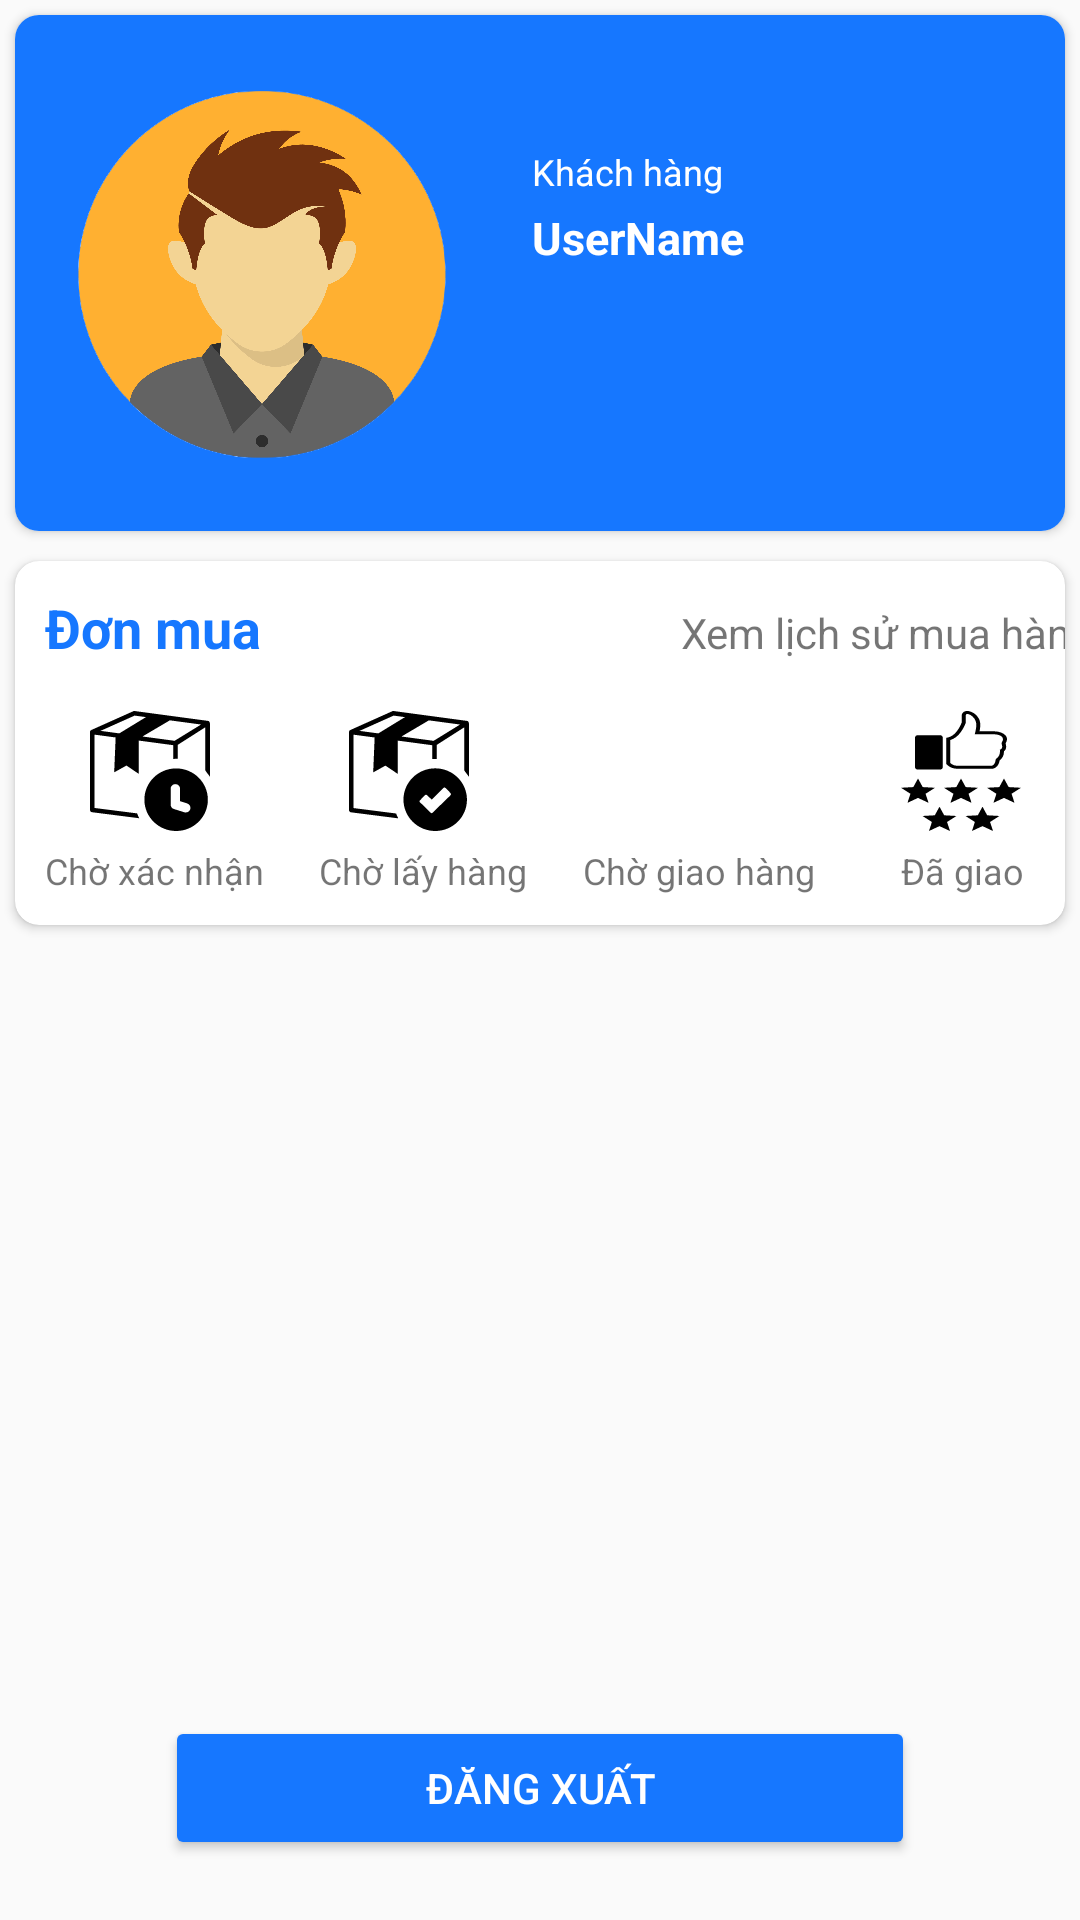

Produce the Android XML layout that renders to this screen, including the resource entries it uses.
<!-- AndroidManifest.xml: application theme AppTheme -->
<!-- res/layout/fragment_sample.xml -->
<?xml version="1.0" encoding="utf-8"?>
<LinearLayout xmlns:android="http://schemas.android.com/apk/res/android"
    xmlns:app="http://schemas.android.com/apk/res-auto"
    xmlns:tools="http://schemas.android.com/tools"
    android:orientation="vertical"
    android:layout_width="match_parent"
    android:layout_height="match_parent"
    tools:context="com.daklod.techshop.view.SampleFragment"

    android:gravity="center">

    
    <androidx.cardview.widget.CardView
        android:layout_margin="5dp"
        android:layout_width="match_parent"
        android:layout_height="wrap_content"
        app:cardCornerRadius="8dp"
        >
        <androidx.constraintlayout.widget.ConstraintLayout
            android:layout_width="match_parent"
            android:layout_height="172dp"
            android:background="@color/colorPrimary">

            <ImageView
                android:id="@+id/imageView"
                android:layout_width="156dp"
                android:layout_height="153dp"
                android:src="@drawable/userprofile"
                app:layout_constraintBottom_toBottomOf="parent"
                app:layout_constraintEnd_toEndOf="parent"
                app:layout_constraintHorizontal_bias="0.023"
                app:layout_constraintStart_toStartOf="parent"
                app:layout_constraintTop_toTopOf="parent"
                app:layout_constraintVertical_bias="0.526"
                tools:ignore="MissingConstraints"></ImageView>

            <TextView

                android:id="@+id/username"
                android:layout_width="150dp"
                android:layout_height="20dp"
                android:layout_marginTop="64dp"
                android:text="UserName"
                android:textColor="#fff"
                android:textStyle="bold"
                android:textSize="15dp"
                app:layout_constraintEnd_toEndOf="parent"
                app:layout_constraintHorizontal_bias="0.3"
                app:layout_constraintStart_toEndOf="@+id/imageView"
                app:layout_constraintTop_toTopOf="parent"/>

            <TextView
                android:layout_width="150dp"
                android:layout_height="20dp"
                android:layout_marginTop="44dp"
                android:text="Khách hàng"
                android:textColor="#fff"
                android:textSize="12dp"
                app:layout_constraintEnd_toEndOf="parent"
                app:layout_constraintHorizontal_bias="0.3"
                app:layout_constraintStart_toEndOf="@+id/imageView"
                app:layout_constraintTop_toTopOf="parent"/>


            <Button
                android:visibility="gone"
                android:background="@drawable/custom_btn_bg"
                android:id="@+id/button2"
                android:layout_width="100dp"
                android:layout_height="40dp"
                android:text="Edit account"
                android:textAllCaps="false"
                android:textSize="13dp"
                app:layout_constraintBottom_toBottomOf="parent"
                app:layout_constraintEnd_toEndOf="parent"
                app:layout_constraintHorizontal_bias="0.157"
                app:layout_constraintStart_toEndOf="@+id/imageView"
                app:layout_constraintTop_toTopOf="parent"
                app:layout_constraintVertical_bias="0.772"
                tools:ignore="MissingConstraints" />
        </androidx.constraintlayout.widget.ConstraintLayout>
    </androidx.cardview.widget.CardView>

    <androidx.cardview.widget.CardView
        app:cardCornerRadius="8dp"
        android:layout_width="match_parent"
        android:layout_height="wrap_content"
        android:layout_margin="5dp">
        <LinearLayout
            android:layout_width="match_parent"
            android:layout_height="wrap_content"
            android:layout_marginBottom="10dp">
            <TextView
                android:textColor="@color/colorPrimary"
                android:text="Đơn mua"
                android:textSize="18dp"
                android:layout_margin="10dp"
                android:textStyle="bold"
                android:layout_width="wrap_content"
                android:layout_height="wrap_content">

            </TextView>

            <TextView
                android:id="@+id/btnInvoiceHistory"
                android:layout_width="160dp"
                android:layout_height="wrap_content"
                android:layout_marginLeft="130dp"
                android:layout_marginTop="10dp"
                android:text="Xem lịch sử mua hàng  >"
                android:textSize="14dp"
                />
        </LinearLayout>


        <LinearLayout
            android:weightSum="10"
            android:layout_marginTop="50dp"
            android:layout_width="match_parent"
            android:layout_height="wrap_content"
            android:orientation="horizontal">

            <LinearLayout
                android:layout_weight="2.5"
                android:orientation="vertical"
                android:layout_width="wrap_content"
                android:layout_height="wrap_content">
                <ImageView
                    android:layout_marginLeft="25dp"
                    android:background="@drawable/package_delivery_status_time_icon"
                    android:layout_width="40dp"
                    android:layout_height="40dp">

                </ImageView>
                <TextView
                    android:textSize="12dp"
                    android:layout_marginTop="5dp"
                    android:layout_marginLeft="10dp"
                    android:text="Chờ xác nhận"
                    android:layout_width="wrap_content"
                    android:layout_height="wrap_content">

                </TextView>

            </LinearLayout>
            <LinearLayout
                android:layout_weight="2.5"
                android:orientation="vertical"
                android:layout_width="wrap_content"
                android:layout_height="wrap_content"
                android:paddingBottom="10dp">

                <ImageView
                    android:layout_width="40dp"
                    android:layout_height="40dp"
                    android:layout_marginLeft="15dp"
                    android:background="@drawable/product_package_delivered_icon">

                </ImageView>

                <TextView
                    android:layout_marginTop="5dp"
                    android:textSize="12dp"
                    android:layout_marginLeft="5dp"
                    android:text="Chờ lấy hàng"
                    android:layout_width="wrap_content"
                    android:layout_height="wrap_content">

                </TextView>

            </LinearLayout>
            <LinearLayout
                android:layout_weight="2.5"
                android:orientation="vertical"
                android:layout_width="wrap_content"
                android:layout_height="wrap_content">
                <ImageView
                    android:layout_marginLeft="15dp"
                    android:background="@drawable/delivery_truck_icon"
                    android:layout_width="55dp"
                    android:layout_height="40dp">

                </ImageView>
                <TextView
                    android:layout_marginTop="5dp"
                    android:textSize="12dp"
                    android:layout_marginLeft="5dp"
                    android:text="Chờ giao hàng"
                    android:layout_width="wrap_content"
                    android:layout_height="wrap_content">

                </TextView>

            </LinearLayout>
            <LinearLayout
                android:layout_weight="2.5"
                android:orientation="vertical"
                android:layout_width="wrap_content"
                android:layout_height="wrap_content">
                <ImageView
                    android:layout_marginLeft="15dp"
                    android:background="@drawable/five_stars_thumbs_up_icon"
                    android:layout_width="40dp"
                    android:layout_height="40dp">

                </ImageView>
                <TextView
                    android:layout_marginTop="5dp"
                    android:textSize="12dp"
                    android:paddingLeft="10dp"
                    android:layout_marginLeft="5dp"
                    android:text="Đã giao"
                    android:layout_width="wrap_content"
                    android:layout_height="wrap_content">

                </TextView>

            </LinearLayout>


        </LinearLayout>
    </androidx.cardview.widget.CardView>

    <LinearLayout
        android:layout_width="match_parent"
        android:layout_height="0dp"
        android:layout_weight="1"
        android:layout_gravity="center"/>

    <Button
        android:backgroundTint="@color/colorPrimary"
        android:textColor="#fff"
        android:id="@+id/btnLogout"
        android:layout_width="250dp"
        android:layout_height="wrap_content"
        android:text="Đăng xuất"
        android:layout_marginBottom="20dp"/>

</LinearLayout>
<!-- resources referenced by this layout -->
<resources>
  <color name="colorPrimary">#1677ff</color>
  <!-- drawable custom_btn_bg (drawable) -->
  <?xml version="1.0" encoding="utf-8"?>
  <shape xmlns:android="http://schemas.android.com/apk/res/android" android:shape="rectangle">
      <corners android:radius="10dp"></corners>
      <solid android:color="@color/colorPrimary"></solid>
  </shape>
  <!-- drawable five_stars_thumbs_up_icon: vector/xml drawable (drawable, 2753 chars, omitted) -->
  <!-- drawable package_delivery_status_time_icon (drawable) -->
  <vector android:height="30.424753dp" android:viewportHeight="512.15"
      android:viewportWidth="505" android:width="30dp" xmlns:android="http://schemas.android.com/apk/res/android">
      <path android:fillColor="#FF000000" android:fillType="evenOdd" android:pathData="m336.11,39.84 l-115.38,68.94 135.38,18.4 111.32,-69.44 -131.32,-17.9zM362.44,245c73.77,0 133.58,59.8 133.58,133.58 0,73.77 -59.81,133.57 -133.58,133.57 -73.77,0 -133.57,-59.8 -133.57,-133.57 0,-73.78 59.8,-133.58 133.57,-133.58zM339.32,331.93c0,-10.96 8.89,-19.85 19.85,-19.85 10.97,0 19.86,8.89 19.86,19.85v52.99l29.81,9.41c10.45,3.3 16.24,14.45 12.95,24.9 -3.3,10.45 -14.45,16.24 -24.9,12.95l-42.95,-13.57c-8.43,-2.3 -14.62,-10 -14.62,-19.15v-67.53zM204.83,126.13 L204.74,267.84 153.29,232.8 101.83,261.87 107.93,112.96 19.39,100.93v312.98l178.95,23.13c2.52,7.1 5.47,13.99 8.85,20.63L9.3,432.08c-5.17,-0.21 -9.3,-4.48 -9.3,-9.69L0,89.86c0.27,-4.05 1.89,-6.89 5.72,-8.81L182.47,0.85c1.58,-0.72 3.53,-1.01 5.26,-0.76l308.18,42.03c5.09,0.59 8.58,4.77 8.58,9.99v0.02L505,280.9c-5.72,-8.46 -15.57,-20.29 -19.93,-27.77L485.07,69.56l-115.81,74.93v59.81a174.58,174.58 0,0 0,-19.39 0.36v-58.82l-145.04,-19.71zM123.31,95.55 L235.48,26.11 187.9,19.62L44.24,84.8l79.07,10.75z"/>
  </vector>
  <!-- drawable product_package_delivered_icon (drawable) -->
  <vector android:height="30.393267dp" android:viewportHeight="511.62"
      android:viewportWidth="505" android:width="30dp" xmlns:android="http://schemas.android.com/apk/res/android">
      <path android:fillColor="#FF000000" android:fillType="evenOdd" android:pathData="m336.11,39.84 l-115.38,68.94 135.38,18.4 111.32,-69.44 -131.32,-17.9zM362.83,244.41c73.79,0 133.6,59.82 133.6,133.61 0,73.78 -59.81,133.6 -133.6,133.6 -73.79,0 -133.6,-59.82 -133.6,-133.6 0,-73.79 59.81,-133.61 133.6,-133.61zM328.43,359.17 L348.34,377.83 394.07,331.37c4.46,-4.53 7.28,-8.18 12.79,-2.51l17.88,18.33c5.88,5.81 5.58,9.22 0.04,14.62l-66.23,65.01c-11.66,11.46 -9.64,12.15 -21.48,0.41l-38.75,-38.52c-2.47,-2.68 -2.19,-5.37 0.51,-8.06l20.75,-21.52c3.15,-3.3 5.64,-3.02 8.85,0.04zM204.83,126.13 L204.74,267.84 153.29,232.8 101.83,261.87 107.93,112.96 19.39,100.93v312.98l178.95,23.14c2.52,7.09 5.47,13.98 8.85,20.62L9.3,432.08c-5.17,-0.21 -9.3,-4.48 -9.3,-9.69L0,89.86c0.27,-4.05 1.89,-6.89 5.72,-8.81L182.48,0.85c1.58,-0.72 3.52,-1.01 5.25,-0.77l308.18,42.04c5.09,0.59 8.58,4.77 8.58,9.99v0.02L505,280.9c-5.72,-8.46 -15.57,-20.29 -19.93,-27.77L485.07,69.56l-115.81,74.93v59.81a174.85,174.85 0,0 0,-19.39 0.36v-58.82l-145.04,-19.71zM123.31,95.55 L235.48,26.11 187.9,19.62L44.24,84.8l79.07,10.75z"/>
  </vector>
  <!-- drawable userprofile: png bitmap (drawable, 752907 bytes) -->
  <style name="AppTheme" parent="Theme.AppCompat.Light.NoActionBar">
          
          <item name="colorPrimary">@color/colorPrimary</item>
          <item name="colorPrimaryDark">#25000000</item>
          <item name="colorAccent">@color/colorAccent</item>
          <item name="background">@color/background</item>
      </style>
  <color name="colorAccent">#03DAC5</color>
  <color name="background">#EFEFEF</color>
</resources>
